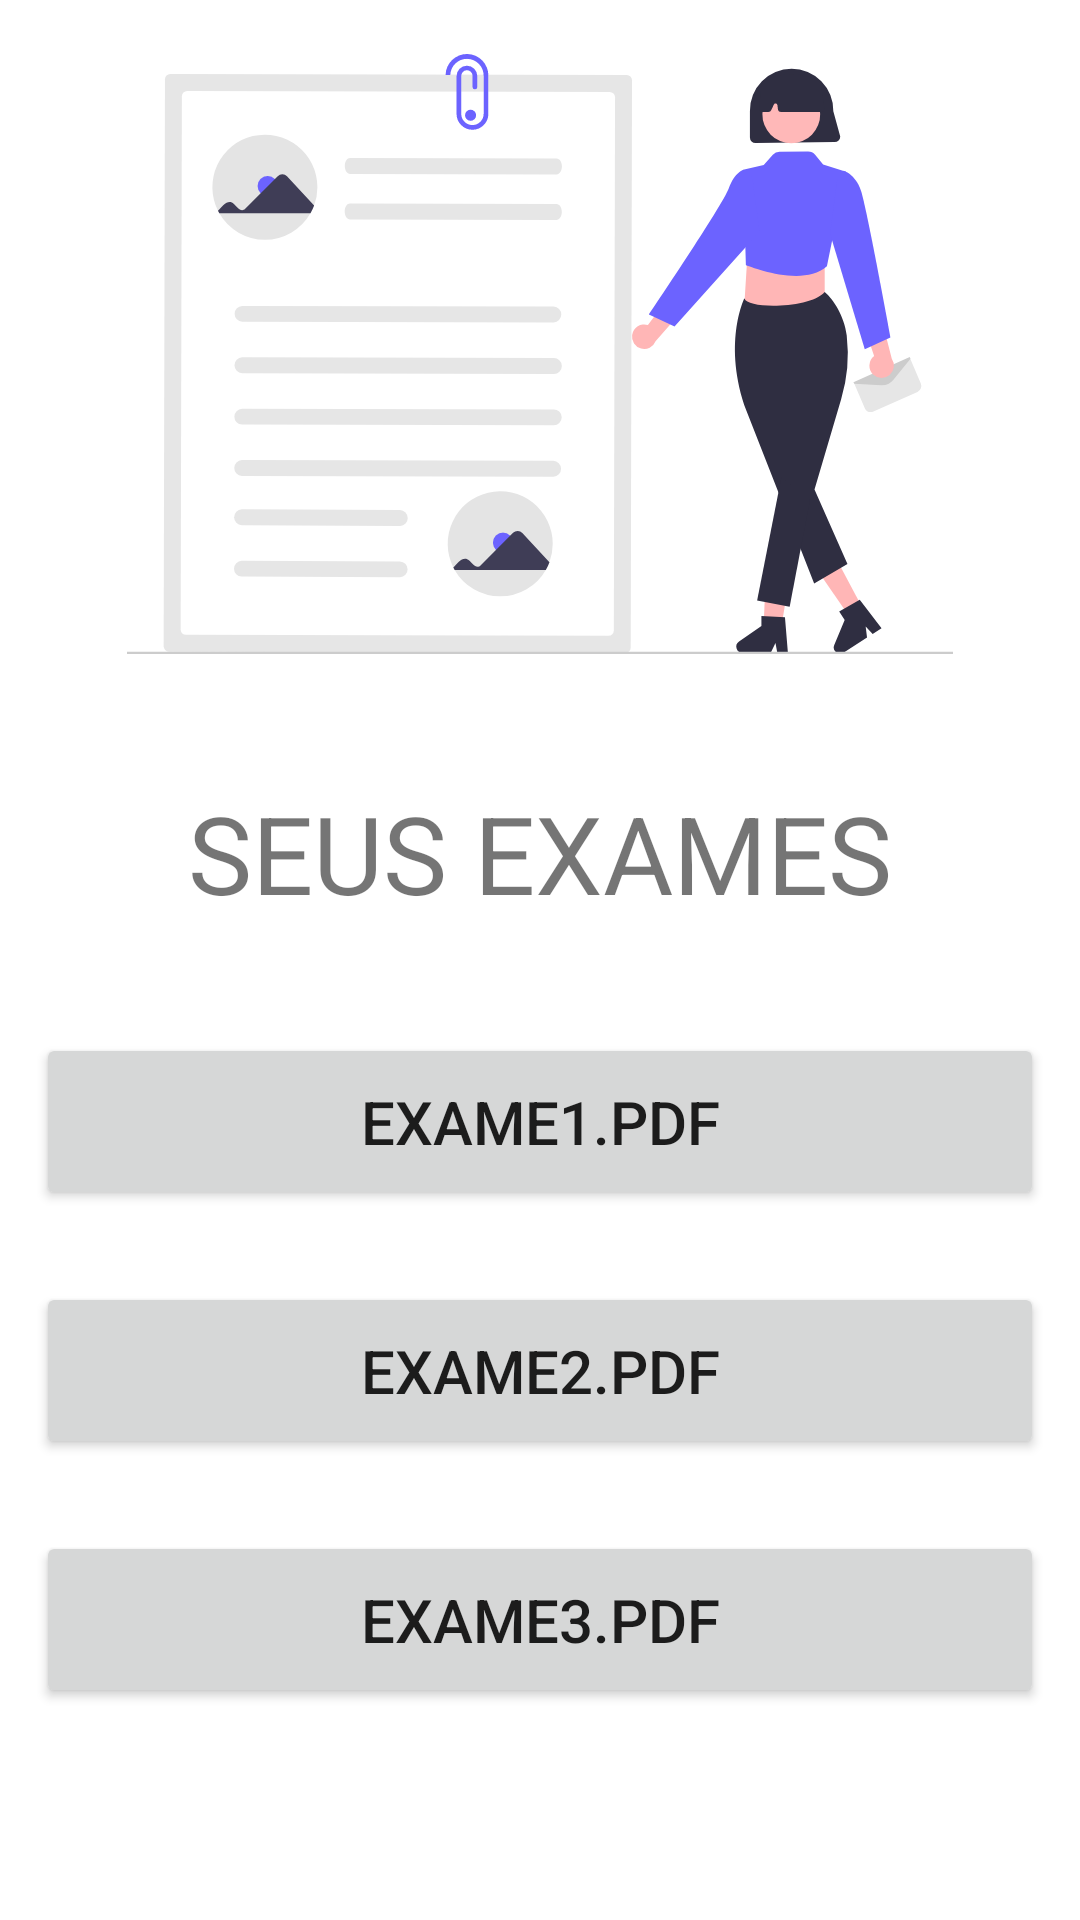

Layout XML and referenced resources for this Android screen:
<!-- AndroidManifest.xml: application theme Theme.AppFirebase -->
<!-- res/layout/activity_tela_exames.xml -->
<?xml version="1.0" encoding="utf-8"?>
<LinearLayout xmlns:android="http://schemas.android.com/apk/res/android"
    xmlns:app="http://schemas.android.com/apk/res-auto"
    xmlns:tools="http://schemas.android.com/tools"
    android:layout_width="match_parent"
    android:layout_height="match_parent"
    tools:context=".TelaExames"
    android:orientation="vertical">
    <ImageView
        android:layout_width="match_parent"
        android:layout_height="200dp"
        android:src="@drawable/ic_logo_exames"
        android:layout_marginLeft="32dp"
        android:layout_marginRight="32dp"
        android:layout_marginTop="18dp"
        android:layout_marginBottom="18dp"
        android:contentDescription="Logo" />

    <TextView
        android:id="@+id/textView"
        android:layout_width="match_parent"
        android:layout_height="wrap_content"
        android:text="SEUS EXAMES"
        android:textAlignment="center"
        android:textSize="36sp"
        android:layout_marginTop="24dp"
        android:layout_marginBottom="24dp"
        android:gravity="center_horizontal" />


    <LinearLayout
        android:layout_width="match_parent"
        android:layout_height="wrap_content"
        android:orientation="vertical"
        android:padding="12dp">

        <Button
            android:id="@+id/btnpdf"
            android:text="exame1.pdf"
            android:layout_width="match_parent"
            android:layout_height="wrap_content"
            android:textSize="20dp"
            android:padding="16dp"
            android:layout_marginBottom="24dp"/>

        <Button
            android:id="@+id/btn2pdf"
            android:text="exame2.pdf"
            android:layout_width="match_parent"
            android:layout_height="wrap_content"
            android:textSize="20dp"
            android:padding="16dp"
            android:layout_marginBottom="24dp"/>

        <Button
            android:id="@+id/btn3pdf"
            android:text="exame3.pdf"
            android:layout_width="match_parent"
            android:layout_height="wrap_content"
            android:textSize="20dp"
            android:padding="16dp"
            android:layout_marginBottom="24dp"/>


    </LinearLayout>

</LinearLayout>
<!-- resources referenced by this layout -->
<resources>
  <!-- drawable ic_logo_exames: vector/xml drawable (drawable, 7364 chars, omitted) -->
  <style name="Theme.AppFirebase" parent="Theme.MaterialComponents.DayNight.DarkActionBar">
          
          <item name="colorPrimary">@color/green2</item>
          <item name="colorPrimaryVariant">@color/green2</item>
          <item name="colorOnPrimary">@color/white</item>
          
          <item name="colorSecondary">@color/teal_200</item>
          <item name="colorSecondaryVariant">@color/teal_700</item>
          <item name="colorOnSecondary">@color/black</item>
          
          <item name="android:statusBarColor" tools:targetApi="l">?attr/colorPrimaryVariant</item>
          
      </style>
  <color name="green2">#2FDF84</color>
  <color name="white">#FFFFFFFF</color>
  <color name="teal_200">#FF03DAC5</color>
  <color name="teal_700">#FF018786</color>
  <color name="black">#FF000000</color>
</resources>
